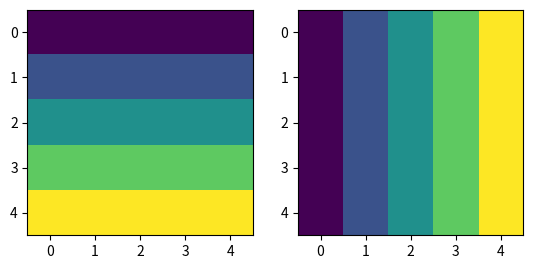

This figure's Python source:
# -*- coding: utf-8 -*-
"""
Created on Fri Nov 22 11:12:58 2019

[redacted]
"""

###外积
print("tensor product;outer product;外积")
import numpy as np
import matplotlib.pyplot as plt
n=5
a=np.arange(n)
b=np.ones(n)
print("axb,bxa in figure 1")
r1=np.tensordot(a,b,axes=0)
fig=plt.figure()
ax1=plt.subplot(1,2,1)
plt.imshow(r1)
r2=np.tensordot(b,a,axes=0)
ax2=plt.subplot(1,2,2)
plt.imshow(r2)
plt.show()